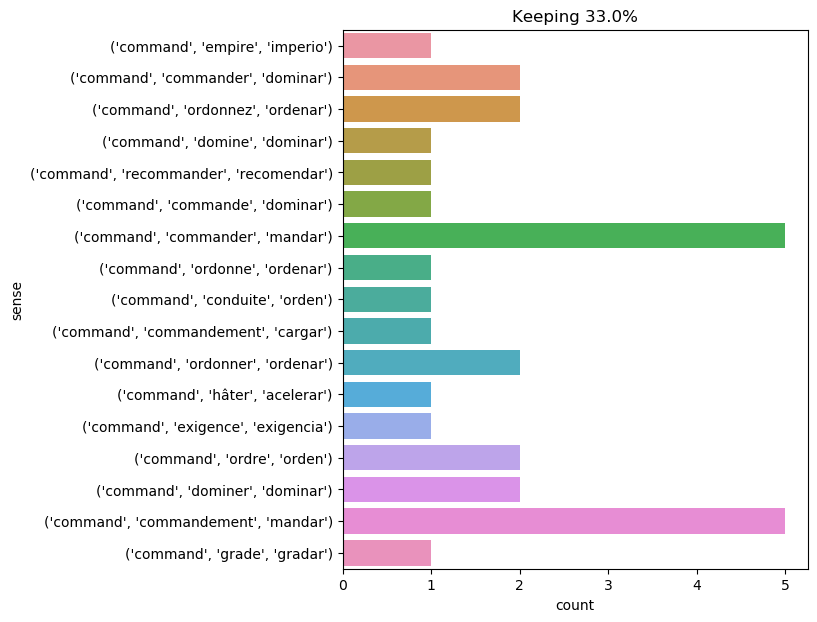

Data behind this chart, as committed beside it:
text, ind, sense, label
the commanding officer of fort kearney w…, 1, ('command', 'commander', 'mandar'), 0
d’artagnan took possession of his comman…, 5, ('command', 'grade', 'gradar'), 1
athos remained a musketeer under the com…, 6, ('command', 'ordre', 'orden'), 2
" and what shall i command him ? ", 5, ('command', 'ordonner', 'ordenar'), 3
he found himself face to face with a ser…, 9, ('command', 'commander', 'mandar'), 0
mm bassompierre and schomberg were marsh…, 14, ('command', 'commander', 'mandar'), 0
" we will make it , pencroft , " replied…, 30, ('command', 'domine', 'dominar'), 4
" go , sir , i command you ! ", 6, ('command', 'ordonne', 'ordenar'), 5
all the way , and in proportion as the c…, 79, ('command', 'empire', 'imperio'), 6
athos divided them into three groups , a…, 9, ('command', 'commandement', 'mandar'), 7
these conditions being agreed to , porth…, 30, ('command', 'exigence', 'exigencia'), 8
this part of the plateau commanded the h…, 5, ('command', 'dominer', 'dominar'), 9
cyrus harding and herbert remained in am…, 12, ('command', 'commander', 'dominar'), 10
this moment my former notions of deliver…, 26, ('command', 'commandement', 'cargar'), 11
the first advantage had been gained by b…, 36, ('command', 'commander', 'mandar'), 0
" myself , " conseil replied , " and at …, 12, ('command', 'ordre', 'orden'), 2
this event had hastened the resolutions …, 19, ('command', 'commandement', 'mandar'), 7
the guards , under the command of m. des…, 5, ('command', 'commandement', 'mandar'), 7
from the ocean their gaze returned to th…, 11, ('command', 'dominer', 'dominar'), 9
the officer who commanded the post of th…, 3, ('command', 'commander', 'mandar'), 0
command ! what is to be done ? ", 0, ('command', 'ordonnez', 'ordenar'), 12
indeed , the table had been laid . appar…, 20, ('command', 'hâter', 'acelerar'), 13
at half - past twelve the travellers cau…, 17, ('command', 'commande', 'dominar'), 14
lord glenarvan , his wife , the two chil…, 29, ('command', 'conduite', 'orden'), 15
" another might reply to your eminence t…, 22, ('command', 'ordonnez', 'ordenar'), 12
meantime , monsieur , who knew that from…, 21, ('command', 'commandement', 'mandar'), 7
" why , we are looked upon with a rather…, 30, ('command', 'recommander', 'recomendar'), 16
" and do you command nothing in your own…, 4, ('command', 'ordonner', 'ordenar'), 3
" gentlemen , " said athos , who had ass…, 11, ('command', 'commandement', 'mandar'), 7
pencroft , always enthusiastic in his pr…, 15, ('command', 'commander', 'dominar'), 10
